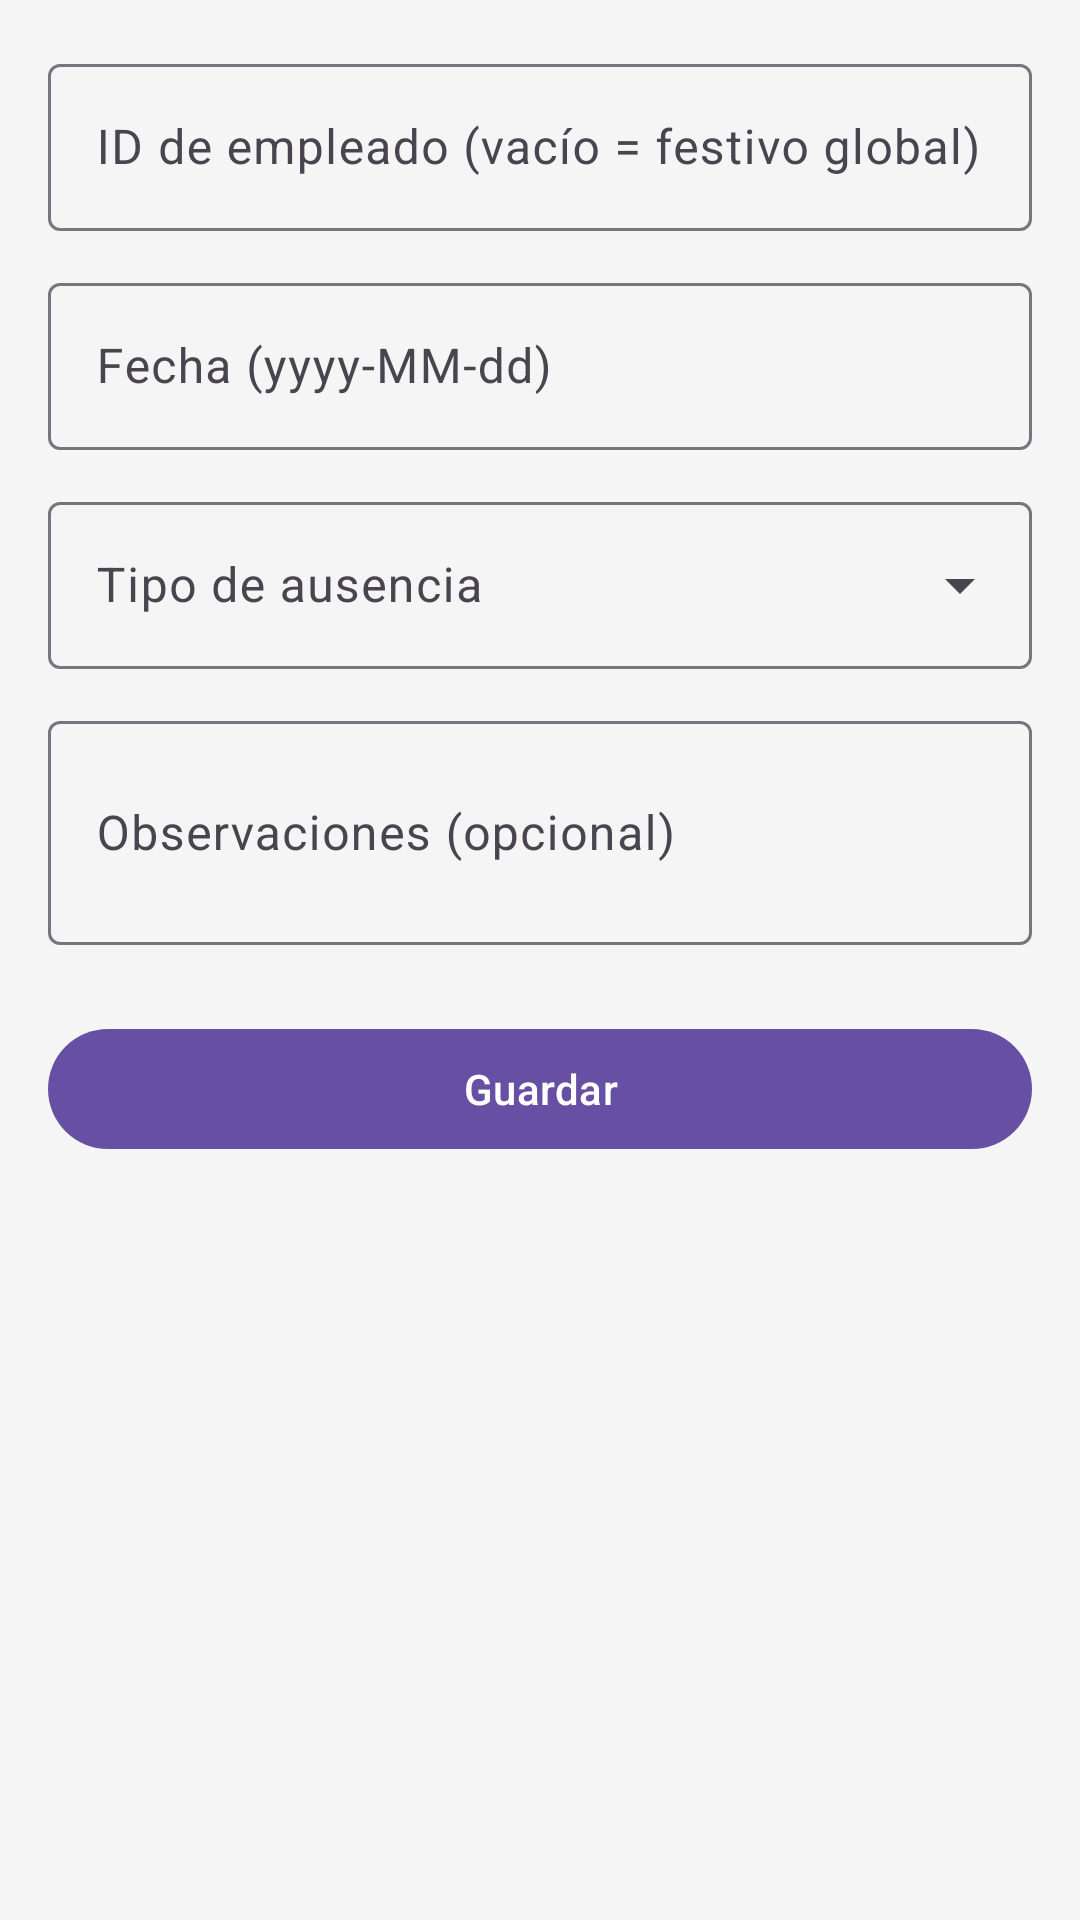

Write the Android layout XML for this screen, with the resource values it uses.
<!-- AndroidManifest.xml: application theme Theme.Staffflowandroid -->
<!-- res/layout/fragment_form_ausencia.xml -->
<?xml version="1.0" encoding="utf-8"?>
<ScrollView
    xmlns:android="http://schemas.android.com/apk/res/android"
    xmlns:app="http://schemas.android.com/apk/res-auto"
    android:layout_width="match_parent"
    android:layout_height="match_parent">

    <LinearLayout
        android:layout_width="match_parent"
        android:layout_height="wrap_content"
        android:orientation="vertical"
        android:padding="16dp">

        
        <com.google.android.material.card.MaterialCardView
            android:id="@+id/bannerProcesado"
            android:layout_width="match_parent"
            android:layout_height="wrap_content"
            android:layout_marginBottom="16dp"
            android:visibility="gone"
            app:cardBackgroundColor="?attr/colorSecondaryContainer"
            app:cardElevation="0dp">

            <TextView
                android:layout_width="match_parent"
                android:layout_height="wrap_content"
                android:padding="12dp"
                android:text="@string/form_ausencia_banner_procesado"
                android:textAppearance="?attr/textAppearanceBodyMedium"
                android:textColor="?attr/colorOnSecondaryContainer" />

        </com.google.android.material.card.MaterialCardView>

        
        <com.google.android.material.textfield.TextInputLayout
            android:id="@+id/tilEmpleadoId"
            style="@style/Widget.Material3.TextInputLayout.OutlinedBox"
            android:layout_width="match_parent"
            android:layout_height="wrap_content"
            android:layout_marginBottom="12dp"
            android:hint="@string/form_ausencia_hint_empleado_id">

            <com.google.android.material.textfield.TextInputEditText
                android:id="@+id/etEmpleadoId"
                android:layout_width="match_parent"
                android:layout_height="wrap_content"
                android:inputType="number" />

        </com.google.android.material.textfield.TextInputLayout>

        
        <com.google.android.material.textfield.TextInputLayout
            android:id="@+id/tilFecha"
            style="@style/Widget.Material3.TextInputLayout.OutlinedBox"
            android:layout_width="match_parent"
            android:layout_height="wrap_content"
            android:layout_marginBottom="12dp"
            android:hint="@string/form_ausencia_hint_fecha">

            <com.google.android.material.textfield.TextInputEditText
                android:id="@+id/etFecha"
                android:layout_width="match_parent"
                android:layout_height="wrap_content"
                android:inputType="text" />

        </com.google.android.material.textfield.TextInputLayout>

        
        <com.google.android.material.textfield.TextInputLayout
            android:id="@+id/tilFechaHasta"
            style="@style/Widget.Material3.TextInputLayout.OutlinedBox"
            android:layout_width="match_parent"
            android:layout_height="wrap_content"
            android:layout_marginBottom="12dp"
            android:hint="@string/form_ausencia_hint_fecha_hasta"
            android:visibility="gone">

            <com.google.android.material.textfield.TextInputEditText
                android:id="@+id/etFechaHasta"
                android:layout_width="match_parent"
                android:layout_height="wrap_content"
                android:inputType="text" />

        </com.google.android.material.textfield.TextInputLayout>

        
        <com.google.android.material.textfield.TextInputLayout
            android:id="@+id/tilTipoAusencia"
            style="@style/Widget.Material3.TextInputLayout.OutlinedBox.ExposedDropdownMenu"
            android:layout_width="match_parent"
            android:layout_height="wrap_content"
            android:layout_marginBottom="12dp"
            android:hint="@string/form_ausencia_hint_tipo">

            <AutoCompleteTextView
                android:id="@+id/actvTipoAusencia"
                android:layout_width="match_parent"
                android:layout_height="wrap_content"
                android:focusable="false"
                android:focusableInTouchMode="false" />

        </com.google.android.material.textfield.TextInputLayout>

        
        <com.google.android.material.card.MaterialCardView
            android:id="@+id/bannerVacAp"
            android:layout_width="match_parent"
            android:layout_height="wrap_content"
            android:layout_marginBottom="12dp"
            android:visibility="gone"
            app:cardBackgroundColor="?attr/colorSecondaryContainer"
            app:cardElevation="0dp">

            <TextView
                android:id="@+id/tvBannerVacAp"
                android:layout_width="match_parent"
                android:layout_height="wrap_content"
                android:padding="12dp"
                android:textAppearance="?attr/textAppearanceBodyMedium"
                android:textColor="?attr/colorOnSecondaryContainer" />

        </com.google.android.material.card.MaterialCardView>

        
        <com.google.android.material.textfield.TextInputLayout
            android:id="@+id/tilObservaciones"
            style="@style/Widget.Material3.TextInputLayout.OutlinedBox"
            android:layout_width="match_parent"
            android:layout_height="wrap_content"
            android:layout_marginBottom="24dp"
            android:hint="@string/form_ausencia_hint_observaciones">

            <com.google.android.material.textfield.TextInputEditText
                android:id="@+id/etObservaciones"
                android:layout_width="match_parent"
                android:layout_height="wrap_content"
                android:inputType="textMultiLine"
                android:minLines="2" />

        </com.google.android.material.textfield.TextInputLayout>

        
        <com.google.android.material.button.MaterialButton
            android:id="@+id/btnGuardar"
            android:layout_width="match_parent"
            android:layout_height="wrap_content"
            android:text="@string/form_ausencia_guardar" />

        
        <com.google.android.material.button.MaterialButton
            android:id="@+id/btnEliminar"
            style="@style/Widget.Material3.Button.OutlinedButton"
            android:layout_width="match_parent"
            android:layout_height="wrap_content"
            android:layout_marginTop="8dp"
            android:text="@string/form_ausencia_eliminar"
            android:textColor="?attr/colorError"
            android:visibility="gone"
            app:strokeColor="?attr/colorError" />

        
        <com.google.android.material.progressindicator.LinearProgressIndicator
            android:id="@+id/progressIndicator"
            android:layout_width="match_parent"
            android:layout_height="wrap_content"
            android:layout_marginTop="16dp"
            android:visibility="gone"
            app:trackCornerRadius="4dp" />

    </LinearLayout>

</ScrollView>
<!-- resources referenced by this layout -->
<resources>
  <string name="form_ausencia_banner_procesado">Esta ausencia ya fue procesada y no se puede modificar.</string>
  <string name="form_ausencia_eliminar">Eliminar ausencia</string>
  <string name="form_ausencia_guardar">Guardar</string>
  <string name="form_ausencia_hint_empleado_id">ID de empleado (vacío = festivo global)</string>
  <string name="form_ausencia_hint_fecha">Fecha (yyyy-MM-dd)</string>
  <string name="form_ausencia_hint_fecha_hasta">Hasta (yyyy-MM-dd)</string>
  <string name="form_ausencia_hint_observaciones">Observaciones (opcional)</string>
  <string name="form_ausencia_hint_tipo">Tipo de ausencia</string>
  <style name="Theme.Staffflowandroid" parent="Base.Theme.Staffflowandroid" />
  <style name="Base.Theme.Staffflowandroid" parent="Theme.Material3.DayNight.NoActionBar">
          
          
          <item name="android:colorBackground">@color/background_light</item>
          <item name="colorSurface">@color/white</item>
          <item name="android:statusBarColor">@color/white</item>
          <item name="colorSurfaceVariant">@color/surface_variant_light</item>
      </style>
  <color name="background_light">#F5F5F5</color>
  <color name="white">#FFFFFFFF</color>
  <color name="surface_variant_light">#E8E8E8</color>
</resources>
